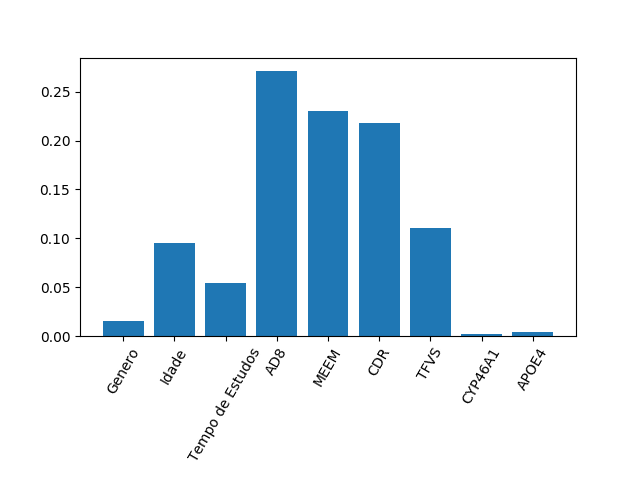

Values plotted in this chart, from the file beside it:
0.015351785671856534, 0.09549389367385934, 0.05386865665548022, 0.271264923355336, 0.22975720565236388, 0.21753150043262368, 0.11039611427426049, 0.002073578177355367, 0.00426234210686448
3.469446951953614e-18, 2.7755575615628914e-17, 6.938893903907228e-18, 5.551115123125783e-17, 2.7755575615628914e-17, 5.551115123125783e-17, 1.3877787807814457e-17, 0.0, 8.673617379884035e-19
